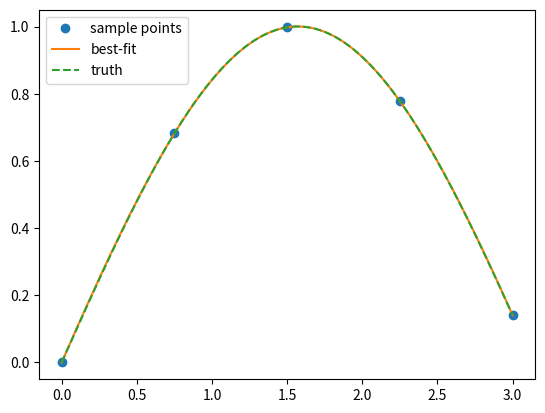

This figure's Python source:
import numpy as np
import matplotlib.pyplot as plt

n=3
m=3
fun=np.sin

def rational(coeffs,x,n=n,m=m):
    """x is a float"""
    numerator = np.dot(coeffs[:n],np.array([x**i for i in range(n)]))
    denom = 1 + np.dot(coeffs[n:],np.array([x**i for i in range(1,m)]))
    return numerator/denom

x=np.linspace(0,3,n+m-1)
y=fun(x)

matleft=np.zeros((n+m-1,n))
for rowidx in range(n+m-1):
    for entry in range(n):
        matleft[rowidx,entry] = x[rowidx]**entry

matright=np.zeros((n+m-1,m-1))
for rowidx in range(n+m-1):
    for entry in range(1,m):
        matright[rowidx,entry-1] = -y[rowidx]*x[rowidx]**entry

mat=np.hstack((matleft,matright))
# print(mat.shape)
# print(mat)

invmat=np.linalg.pinv(mat)

coeffs=invmat@y
print(f"INFO: hurray we got coeffs {coeffs}")
print(rational(coeffs,0.0))

xfine=np.linspace(0,3,1000)
yfine=np.array([rational(coeffs,i) for i in xfine])
ytrue=fun(xfine)

plt.figure()
plt.plot(x,y,"o",label="sample points")
plt.plot(xfine,yfine,label="best-fit")
plt.plot(xfine,ytrue,"--",label="truth")
plt.legend()
# plt.plot(x,rational(coeffs,x))
plt.show(block=True)




